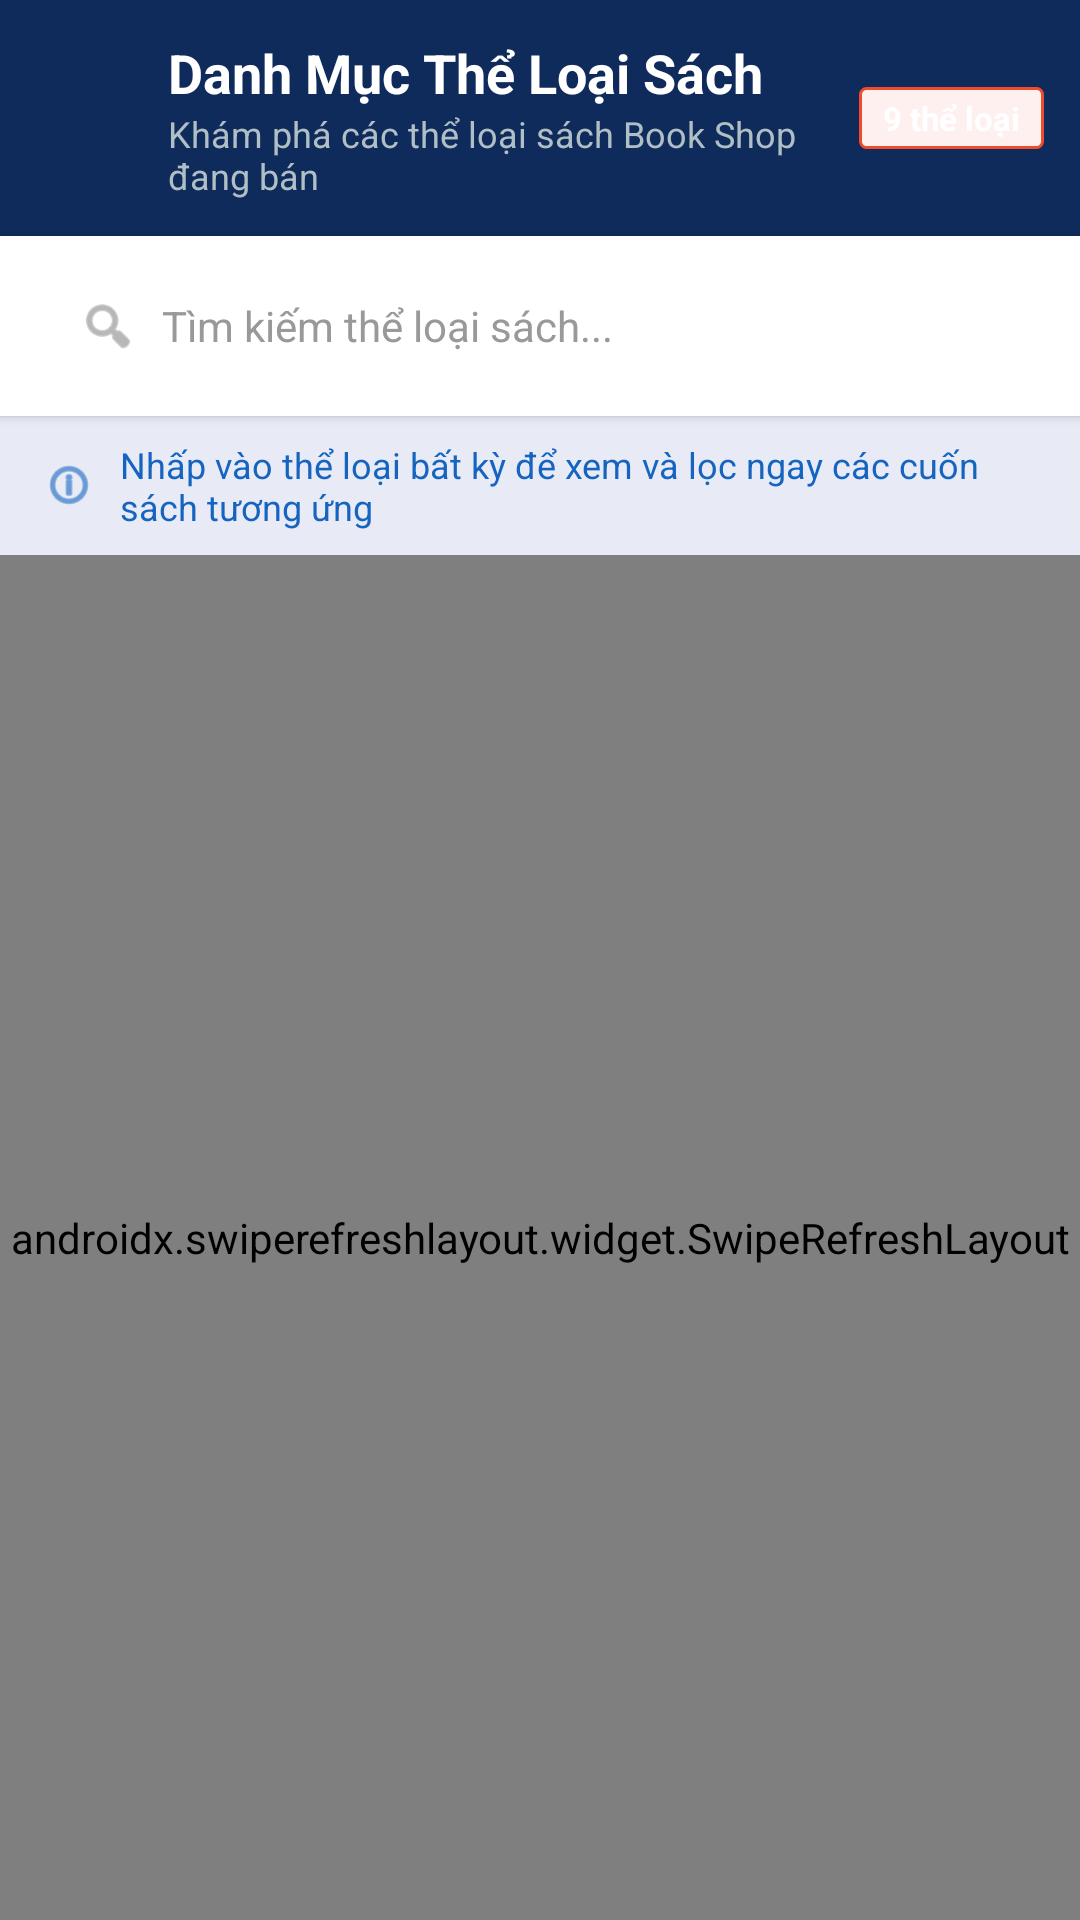

Reconstruct the res/layout file that produces this screen, plus the resources it refers to.
<!-- AndroidManifest.xml: activity theme Theme.QuanLyDaiLy.NoActionBar -->
<!-- res/layout/activity_danh_muc_sach.xml -->
<?xml version="1.0" encoding="utf-8"?>
<RelativeLayout xmlns:android="http://schemas.android.com/apk/res/android"
    xmlns:app="http://schemas.android.com/apk/res-auto"
    android:layout_width="match_parent"
    android:layout_height="match_parent"
    android:background="@color/bg_light">

    <LinearLayout
        android:layout_width="match_parent"
        android:layout_height="match_parent"
        android:orientation="vertical">

        
        <LinearLayout
            android:layout_width="match_parent"
            android:layout_height="wrap_content"
            android:background="@color/header_bg"
            android:gravity="center_vertical"
            android:orientation="horizontal"
            android:paddingHorizontal="12dp"
            android:paddingTop="12dp"
            android:paddingBottom="12dp">

            
            <ImageView
                android:id="@+id/btnBack"
                android:layout_width="36dp"
                android:layout_height="36dp"
                android:background="?android:attr/selectableItemBackgroundBorderless"
                android:padding="6dp"
                android:src="@drawable/ic_arrow_back"
                app:tint="@color/white" />

            
            <LinearLayout
                android:layout_width="0dp"
                android:layout_height="wrap_content"
                android:layout_marginStart="8dp"
                android:layout_weight="1"
                android:orientation="vertical">

                <TextView
                    android:layout_width="wrap_content"
                    android:layout_height="wrap_content"
                    android:text="Danh Mục Thể Loại Sách"
                    android:textColor="@color/white"
                    android:textSize="18sp"
                    android:textStyle="bold" />

                <TextView
                    android:id="@+id/tvHeaderSub"
                    android:layout_width="wrap_content"
                    android:layout_height="wrap_content"
                    android:text="Khám phá các thể loại sách Book Shop đang bán"
                    android:textColor="#B0BEC5"
                    android:textSize="12sp" />
            </LinearLayout>

            
            <TextView
                android:id="@+id/tvTotalCategoryBadge"
                android:layout_width="wrap_content"
                android:layout_height="wrap_content"
                android:background="@drawable/bg_badge_hot"
                android:paddingHorizontal="8dp"
                android:paddingVertical="3dp"
                android:text="9 thể loại"
                android:textColor="@color/white"
                android:textSize="11sp"
                android:textStyle="bold" />
        </LinearLayout>

        
        <LinearLayout
            android:layout_width="match_parent"
            android:layout_height="wrap_content"
            android:background="@color/white"
            android:elevation="2dp"
            android:paddingHorizontal="14dp"
            android:paddingVertical="10dp">

            <LinearLayout
                android:layout_width="match_parent"
                android:layout_height="40dp"
                android:background="@drawable/bg_search_input"
                android:gravity="center_vertical"
                android:orientation="horizontal"
                android:paddingHorizontal="12dp">

                <ImageView
                    android:layout_width="20dp"
                    android:layout_height="20dp"
                    android:src="@android:drawable/ic_menu_search"
                    app:tint="#888888" />

                <EditText
                    android:id="@+id/etSearchCategory"
                    android:layout_width="0dp"
                    android:layout_height="match_parent"
                    android:layout_weight="1"
                    android:background="@null"
                    android:hint="Tìm kiếm thể loại sách..."
                    android:imeOptions="actionSearch"
                    android:inputType="text"
                    android:paddingHorizontal="8dp"
                    android:textColor="@color/text_primary"
                    android:textColorHint="#999999"
                    android:textSize="14sp" />

                <ImageView
                    android:id="@+id/btnClearSearch"
                    android:layout_width="20dp"
                    android:layout_height="20dp"
                    android:background="?android:attr/selectableItemBackgroundBorderless"
                    android:src="@android:drawable/ic_menu_close_clear_cancel"
                    android:visibility="gone"
                    app:tint="#888888" />
            </LinearLayout>
        </LinearLayout>

        
        <LinearLayout
            android:layout_width="match_parent"
            android:layout_height="wrap_content"
            android:background="#E8EAF6"
            android:gravity="center_vertical"
            android:orientation="horizontal"
            android:paddingHorizontal="14dp"
            android:paddingVertical="8dp">

            <ImageView
                android:layout_width="18dp"
                android:layout_height="18dp"
                android:src="@android:drawable/ic_menu_info_details"
                app:tint="@color/primary_dark" />

            <TextView
                android:layout_width="wrap_content"
                android:layout_height="wrap_content"
                android:layout_marginStart="8dp"
                android:text="Nhấp vào thể loại bất kỳ để xem và lọc ngay các cuốn sách tương ứng"
                android:textColor="@color/primary_dark"
                android:textSize="12sp" />
        </LinearLayout>

        
        <androidx.swiperefreshlayout.widget.SwipeRefreshLayout
            android:id="@+id/swipeRefreshCategories"
            android:layout_width="match_parent"
            android:layout_height="match_parent">

            <androidx.recyclerview.widget.RecyclerView
                android:id="@+id/rvTheLoaiSach"
                android:layout_width="match_parent"
                android:layout_height="match_parent"
                android:clipToPadding="false"
                android:paddingTop="6dp"
                android:paddingBottom="80dp" />
        </androidx.swiperefreshlayout.widget.SwipeRefreshLayout>
    </LinearLayout>

    
    <com.google.android.material.floatingactionbutton.FloatingActionButton
        android:id="@+id/fabAddCategory"
        android:layout_width="wrap_content"
        android:layout_height="wrap_content"
        android:layout_alignParentEnd="true"
        android:layout_alignParentBottom="true"
        android:layout_margin="20dp"
        android:contentDescription="Thêm thể loại sách mới"
        android:src="@android:drawable/ic_input_add"
        android:visibility="gone"
        app:backgroundTint="#FF9800"
        app:tint="@color/white" />

</RelativeLayout>
<!-- resources referenced by this layout -->
<resources>
  <color name="bg_light">#F4F4F8</color>
  <color name="header_bg">#0F2B5B</color>
  <color name="primary_dark">#1565C0</color>
  <color name="text_primary">#212121</color>
  <color name="white">#FFFFFFFF</color>
  <!-- drawable bg_badge_hot (drawable) -->
  <?xml version="1.0" encoding="utf-8"?>
  <shape xmlns:android="http://schemas.android.com/apk/res/android"
      android:shape="rectangle">
      <solid android:color="#FFF0F0" />
      <stroke android:width="1dp" android:color="#EE4D2D" />
      <corners android:radius="2dp" />
  </shape>
  <style name="Theme.QuanLyDaiLy.NoActionBar" parent="Theme.MaterialComponents.Light.NoActionBar">
          <item name="colorPrimary">@color/primary</item>
          <item name="colorPrimaryVariant">@color/primary_dark</item>
          <item name="colorOnPrimary">@color/white</item>
          <item name="colorSecondary">@color/accent</item>
          <item name="android:statusBarColor">@color/primary_dark</item>
          <item name="android:windowBackground">@color/bg_light</item>
          <item name="android:windowDisablePreview">true</item>
      </style>
  <color name="primary">#1E88E5</color>
  <color name="accent">#FF9800</color>
</resources>
